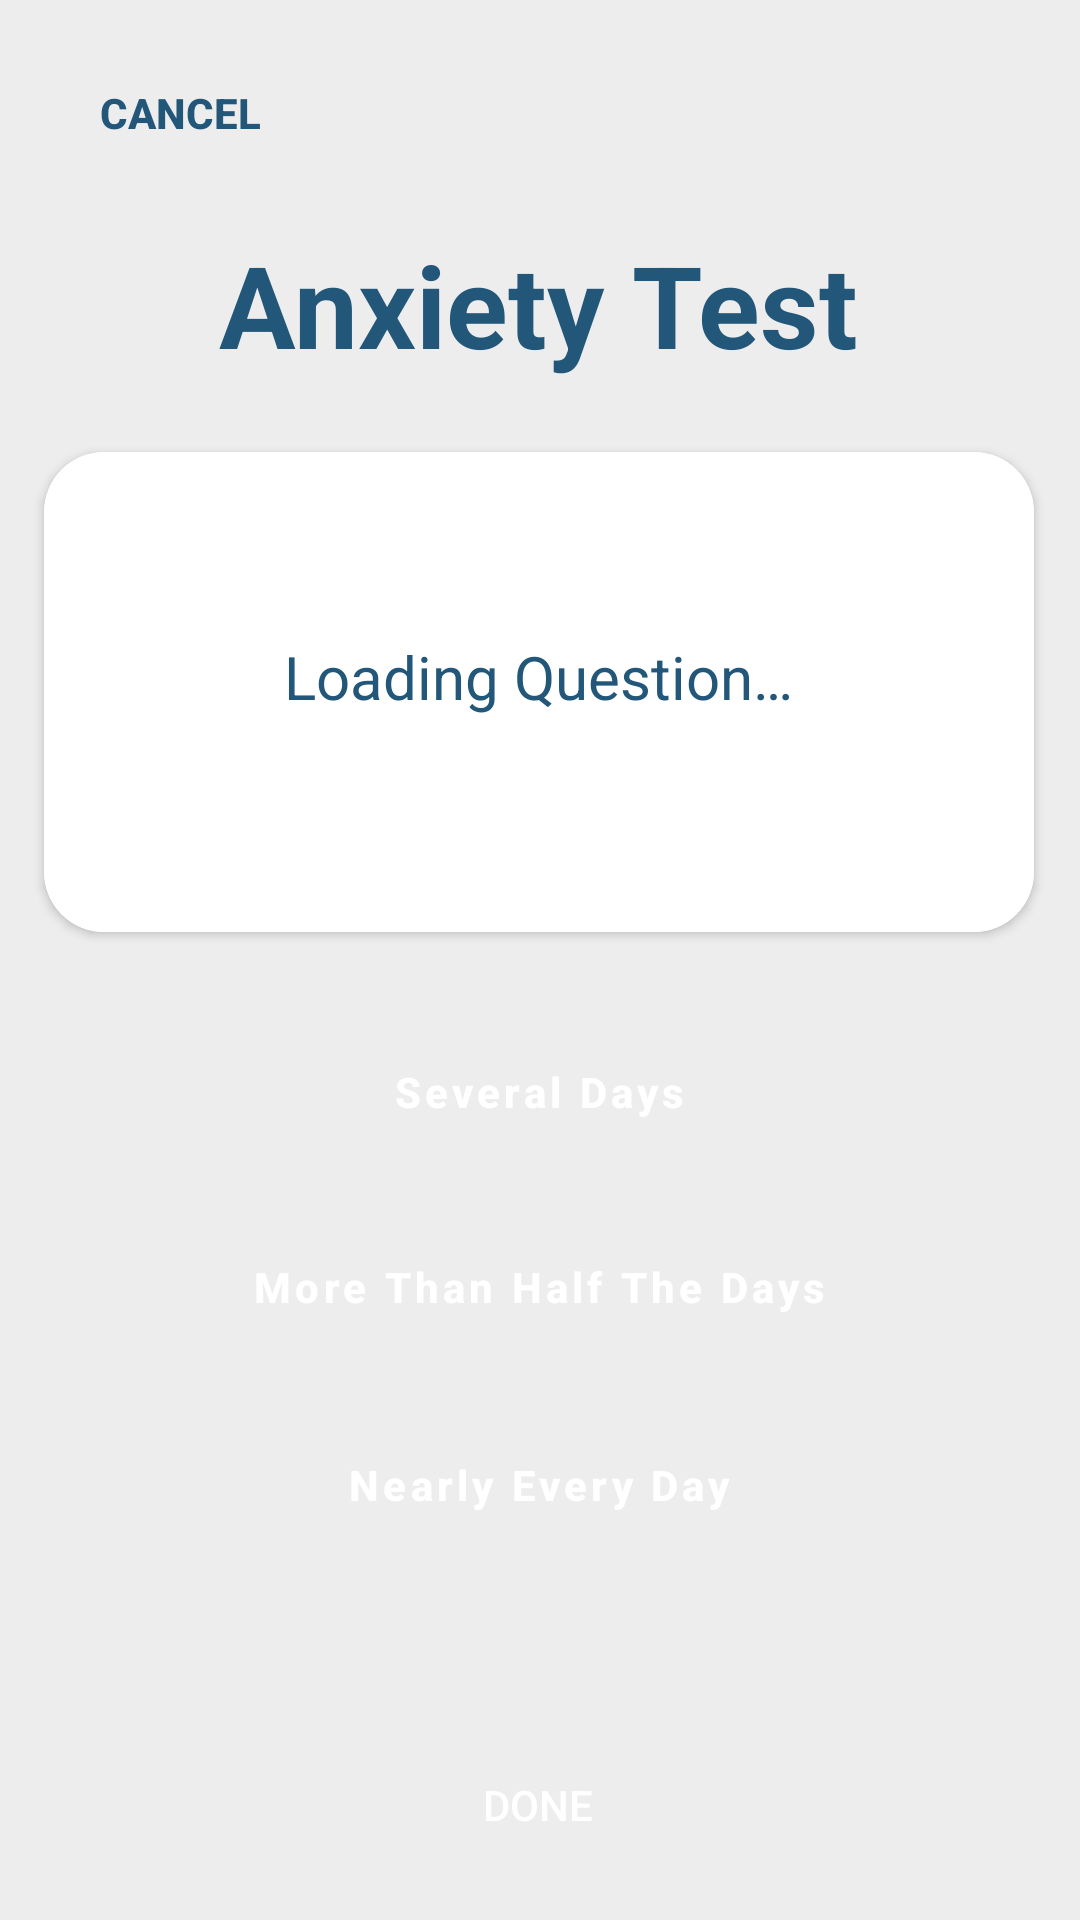

Reconstruct the res/layout file that produces this screen, plus the resources it refers to.
<!-- AndroidManifest.xml: application theme Theme.SelfMIEnd -->
<!-- res/layout/fragment_anxiety_test.xml -->
<?xml version="1.0" encoding="utf-8"?>
<androidx.constraintlayout.widget.ConstraintLayout xmlns:android="http://schemas.android.com/apk/res/android"
    xmlns:app="http://schemas.android.com/apk/res-auto"
    xmlns:tools="http://schemas.android.com/tools"
    android:id="@+id/testFragmentLayout"
    android:layout_width="match_parent"
    android:layout_height="match_parent"
    android:background="#ededed"
    app:defaultNavHost="true"
    app:navGraph="@navigation/nav_graph"
    tools:context=".AnxietyTestFragment">

    <Button
        android:id="@+id/testDoneButton"
        android:layout_width="wrap_content"
        android:layout_height="wrap_content"
        android:background="@drawable/customized_buttons"
        android:backgroundTint="@color/lapis_lazuli"
        android:text="@string/done_btn"
        android:textColor="@color/white"
        android:visibility="visible"
        app:layout_constraintBottom_toBottomOf="parent"
        app:layout_constraintEnd_toEndOf="parent"
        app:layout_constraintHorizontal_bias="0.498"
        app:layout_constraintStart_toStartOf="parent"
        app:layout_constraintTop_toTopOf="parent"
        app:layout_constraintVertical_bias="0.976" />

    <Button
        android:id="@+id/cancel_test_Button"
        android:layout_width="wrap_content"
        android:layout_height="wrap_content"
        android:layout_marginStart="16dp"
        android:background="@drawable/customized_buttons"
        android:backgroundTint="@color/tea_green"
        android:text="@string/cancel"
        android:textColor="@color/lapis_lazuli"
        android:textSize="14sp"
        android:textStyle="bold"
        app:layout_constraintBottom_toBottomOf="parent"
        app:layout_constraintEnd_toEndOf="@+id/testDoneButton"
        app:layout_constraintHorizontal_bias="0.0"
        app:layout_constraintStart_toStartOf="parent"
        app:layout_constraintTop_toTopOf="parent"
        app:layout_constraintVertical_bias="0.023" />

    <androidx.cardview.widget.CardView
        android:id="@+id/cardView"
        android:layout_width="330dp"
        android:layout_height="160dp"
        android:layout_marginTop="24dp"
        app:cardCornerRadius="20dp"
        app:layout_constraintEnd_toEndOf="parent"
        app:layout_constraintHorizontal_bias="0.492"
        app:layout_constraintStart_toStartOf="parent"
        app:layout_constraintTop_toBottomOf="@+id/testTitle">

        <LinearLayout
            android:layout_width="match_parent"
            android:layout_height="match_parent"
            android:background="@color/white"
            android:gravity="center"
            android:orientation="vertical"
            android:padding="16dp">

            <TextView
                android:id="@+id/testQuestionAnxietyContainer"
                style="@style/SubheadingText"
                android:layout_width="wrap_content"
                android:layout_height="wrap_content"
                android:layout_marginBottom="10dp"
                android:gravity="center_horizontal|center_vertical"
                android:text="@string/loading_questionText"
                android:textColor="@color/lapis_lazuli" />

        </LinearLayout>

    </androidx.cardview.widget.CardView>

    <Button
        android:id="@+id/rate1"
        android:layout_width="300dp"
        android:layout_height="50dp"
        android:layout_marginTop="24dp"
        android:layout_marginBottom="15dp"
        android:background="@drawable/customized_buttons"
        android:backgroundTint="@color/emerald"
        android:letterSpacing=".1"
        android:text="@string/not_at_all"
        android:textAllCaps="false"
        android:textColor="@color/white"
        android:textStyle="bold"
        app:layout_constraintBottom_toTopOf="@+id/rate2"
        app:layout_constraintEnd_toEndOf="parent"
        app:layout_constraintHorizontal_bias="0.494"
        app:layout_constraintStart_toStartOf="parent"
        app:layout_constraintTop_toBottomOf="@+id/cardView"
        app:layout_constraintVertical_bias="1.0" />

    <Button
        android:id="@+id/rate3"
        android:layout_width="300dp"
        android:layout_height="50dp"
        android:layout_marginBottom="16dp"
        android:background="@drawable/customized_buttons"
        android:backgroundTint="@color/emerald"
        android:letterSpacing=".1"
        android:text="@string/more_than_half_the_days"
        android:textAllCaps="false"
        android:textColor="@color/white"
        android:textStyle="bold"
        app:layout_constraintBottom_toTopOf="@+id/rate4"
        app:layout_constraintEnd_toEndOf="parent"
        app:layout_constraintHorizontal_bias="0.494"
        app:layout_constraintStart_toStartOf="parent" />

    <Button
        android:id="@+id/rate2"
        android:layout_width="300dp"
        android:layout_height="50dp"
        android:layout_marginBottom="15dp"
        android:background="@drawable/customized_buttons"
        android:backgroundTint="@color/emerald"
        android:letterSpacing=".1"
        android:text="@string/several_days"
        android:textAllCaps="false"
        android:textColor="@color/white"
        android:textStyle="bold"
        app:layout_constraintBottom_toTopOf="@+id/rate3"
        app:layout_constraintEnd_toEndOf="parent"
        app:layout_constraintHorizontal_bias="0.494"
        app:layout_constraintStart_toStartOf="parent" />

    <Button
        android:id="@+id/rate4"
        android:layout_width="300dp"
        android:layout_height="50dp"
        android:layout_marginBottom="120dp"
        android:background="@drawable/customized_buttons"
        android:backgroundTint="@color/emerald"
        android:letterSpacing=".1"
        android:text="@string/nearly_every_day"
        android:textAllCaps="false"
        android:textColor="@color/white"
        android:textStyle="bold"
        app:layout_constraintBottom_toBottomOf="parent"
        app:layout_constraintEnd_toEndOf="parent"
        app:layout_constraintHorizontal_bias="0.494"
        app:layout_constraintStart_toStartOf="parent" />

    <TextView
        android:id="@+id/testTitle"
        style="@style/HeadingText"
        android:layout_width="wrap_content"
        android:layout_height="wrap_content"
        android:layout_marginTop="76dp"
        android:text="@string/anxiety_test_text"
        android:textColor="@color/lapis_lazuli"
        app:layout_constraintEnd_toEndOf="parent"
        app:layout_constraintHorizontal_bias="0.498"
        app:layout_constraintStart_toStartOf="parent"
        app:layout_constraintTop_toTopOf="parent" />

</androidx.constraintlayout.widget.ConstraintLayout>
<!-- resources referenced by this layout -->
<resources>
  <color name="emerald">#57CC99</color>
  <color name="lapis_lazuli">#22577A</color>
  <color name="tea_green">#C7F9CC</color>
  <color name="white">#FFFFFFFF</color>
  <string name="anxiety_test_text">Anxiety Test</string>
  <string name="cancel">Cancel</string>
  <string name="done_btn">Done</string>
  <string name="loading_questionText">Loading Question…</string>
  <string name="more_than_half_the_days">More Than Half The Days</string>
  <string name="nearly_every_day">Nearly Every Day</string>
  <string name="not_at_all">Not at all</string>
  <string name="several_days">Several Days</string>
  <style name="HeadingText">
          <item name="android:textSize">38sp</item>
          <item name="android:textColor">#000000</item>
          <item name="android:textStyle">bold</item>
  
      </style>
  <style name="SubheadingText">
          <item name="android:textSize">20sp</item>
          <item name="android:gravity">center</item>
  
      </style>
  <style name="Theme.SelfMIEnd" parent="Base.Theme.SelfMIEnd" />
  <style name="Base.Theme.SelfMIEnd" parent="Theme.AppCompat.Light.NoActionBar">
          
          
      </style>
</resources>
